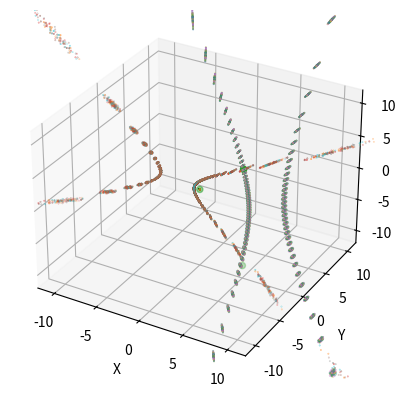

The matplotlib source for this figure:
import numpy as np
import time as t
import os
import matplotlib.pyplot as plt

def ray(b, r_s, theta0, phi0, sign):
    theta = np.linspace(-np.pi, np.pi, ray_points)
    r = b**2/(r_s*(1+sign*np.sqrt(1+(b/r_s)**2)*np.cos(theta-theta0)))
    x = r*np.cos(phi0)*np.sin(theta)
    y = r*np.sin(phi0)*np.sin(theta)
    z = r*np.cos(theta)
    return np.array([x, y, z])

def rays_from_point(r_s, l_x, l_y, l_z, l_o):
    l_s = np.sqrt(l_x**2+l_y**2+l_z**2)
    l_h = np.sqrt(l_x**2+l_y**2)
    theta_s = np.arctan(l_h/l_z)
    theta_o = np.pi-np.arcsin(l_h/l_o)
    theta_so = np.pi+theta_s-theta_o
    phi0 = np.arctan(l_y/l_x)
    a = l_s**2 + 2*l_s*l_o*np.cos(theta_so) + l_o**2
    b = l_s*l_o*(l_s*l_o*np.cos(theta_so)**2 - l_s*l_o - 2*r_s*(np.cos(theta_so) + 1)*(l_s + l_o))
    c = (l_s*l_o*r_s)**2*(np.cos(theta_so)**2+2*np.cos(theta_so)+1)
    b1 = np.sqrt((-b+np.sqrt(b**2-4*a*c))/(2*a))
    b2 = np.sqrt((-b-np.sqrt(b**2-4*a*c))/(2*a))
    theta1 = theta_o-np.pi+np.arccos((1-(b1**2)/(l_o*r_s))/np.sqrt(1+(b1**2)/(r_s**2)))
    theta2 = theta_o-np.pi+np.arccos(((b2**2)/(l_o*r_s)-1)/np.sqrt(1+(b2**2)/(r_s**2)))
    ray1 = ray(b1, r_s, theta1, phi0, 1)
    ray2 = ray(b2, r_s, theta2, phi0, -1)
    return (ray1, ray2)

def cluster_source(x0, z0, radius, r_space, theta_space, phi_space):
    points = []
    rs = np.arange(r_space, radius, r_space)
    thetas = np.arange(theta_space, np.pi, theta_space)
    phis = np.arange(phi_space/2, 2*np.pi, phi_space)
    for r in rs:
        for theta in thetas:
            for phi in phis:
                x = x0 + r*np.cos(phi)*np.sin(theta)
                y = r*np.sin(phi)*np.sin(theta)
                z = z0 + r*np.cos(theta)
                point = (x, y, z)
                points.append(point)
    return points

fig_size = 12
ray_width = 0.1
ray_points = 100

r_s = 2
l_o = 10
l_x = 5
l_y = 0
l_z = 5
source_size = 0.2

theta_E = np.sqrt(2*r_s*l_z/(l_o*(l_o+l_z)))
r_E = theta_E*l_o

source = cluster_source(l_x, l_z, source_size, source_size/3, np.pi/4, np.pi/12)
# source = [[l_x, l_y, l_z]]

rays = np.empty(shape=(2*len(source), 3, ray_points))
for i in range(0, len(source), 2):
    x, y, z = source[i]
    ray1, ray2 = rays_from_point(r_s, x, y, z, l_o)
    rays[i] = np.array(ray1)
    rays[i+1] = np.array(ray2)

im_x = []
im_y = []
for ray in rays:
    ray_dir = ray.T[1] - ray.T[0]
    x = ray_dir[0]/ray_dir[2]*(l_z+l_o)
    y = ray_dir[1]/ray_dir[2]*(l_z+l_o)
    im_x.append(x)
    im_y.append(y)

fig1 = plt.figure(dpi=100)
ax1 = fig1.add_subplot(projection="3d")
for ray in rays:
    x, y, z = ray
    ax1.scatter(x, y, z, s=ray_width)
ax1.scatter([l_x, 0, l_x], [l_y, 0, l_y], [-l_o, 0, l_z], s=20)
# for point in source:
#     ax.scatter(point[0], point[1], point[2])

ax1.set_xlabel("X")
ax1.set_ylabel("Y")
ax1.set_zlabel("Z")
ax1.set_xlim(-fig_size, fig_size)
ax1.set_ylim(-fig_size, fig_size)
ax1.set_zlim(-fig_size, fig_size)
plt.show()

# fig2, ax2 = plt.subplots()
# ax2.scatter(im_x, im_y, alpha=0.5)
# ax2.scatter(0, 0)
# # circle = plt.Circle((0,0), r_E, color="r", fill=False)
# # ax2.add_patch(circle)
# ax2.set_aspect("equal")
# ax2.set_ylabel("Y")
# ax2.set_xlabel("X")
# ax2.set_xlim(-2*r_E, 2*r_E)
# ax2.set_ylim(-2*r_E, 2*r_E)
# plt.show()